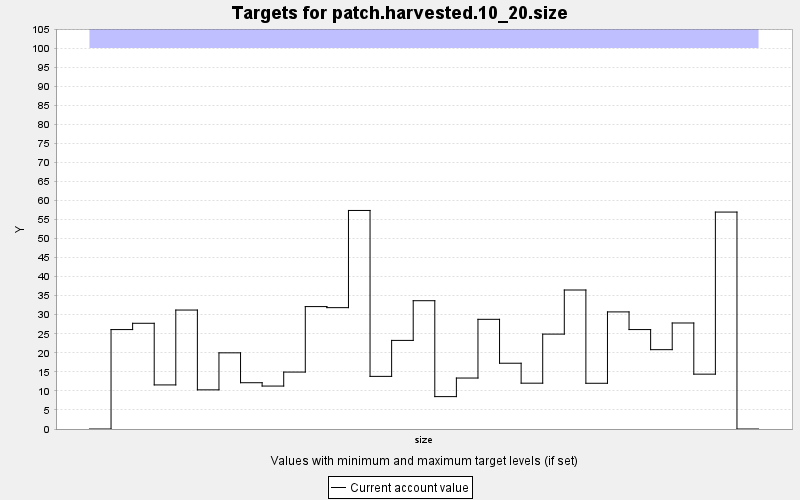

The table this chart was drawn from, first rows:
TARGET, PERIOD, YEAR, PERIODWIDTH, MINIMUM, MAXIMUM, MINWEIGHT, MAXWEIGHT, CURRENT, SUMMARY
patch.harvested.10_20.size, 0, 0, 10.0, 0.0, 100.0, 1.0, 1.0, 0.0, 0.0
patch.harvested.10_20.size, 1, 10, 10.0, 0.0, 100.0, 1.0, 1.0, 26.1, 0.0
patch.harvested.10_20.size, 2, 20, 10.0, 0.0, 100.0, 1.0, 1.0, 27.75, 0.0
patch.harvested.10_20.size, 3, 30, 10.0, 0.0, 100.0, 1.0, 1.0, 11.57, 0.0
patch.harvested.10_20.size, 4, 40, 10.0, 0.0, 100.0, 1.0, 1.0, 31.23, 0.0
patch.harvested.10_20.size, 5, 50, 10.0, 0.0, 100.0, 1.0, 1.0, 10.28, 0.0
patch.harvested.10_20.size, 6, 60, 10.0, 0.0, 100.0, 1.0, 1.0, 19.99, 0.0
patch.harvested.10_20.size, 7, 70, 10.0, 0.0, 100.0, 1.0, 1.0, 12.15, 0.0
patch.harvested.10_20.size, 8, 80, 10.0, 0.0, 100.0, 1.0, 1.0, 11.27, 0.0
patch.harvested.10_20.size, 9, 90, 10.0, 0.0, 100.0, 1.0, 1.0, 14.95, 0.0
patch.harvested.10_20.size, 10, 100, 10.0, 0.0, 100.0, 1.0, 1.0, 32.13, 0.0
patch.harvested.10_20.size, 11, 110, 10.0, 0.0, 100.0, 1.0, 1.0, 31.86, 0.0
patch.harvested.10_20.size, 12, 120, 10.0, 0.0, 100.0, 1.0, 1.0, 57.37, 0.0
patch.harvested.10_20.size, 13, 130, 10.0, 0.0, 100.0, 1.0, 1.0, 13.81, 0.0
patch.harvested.10_20.size, 14, 140, 10.0, 0.0, 100.0, 1.0, 1.0, 23.26, 0.0
patch.harvested.10_20.size, 15, 150, 10.0, 0.0, 100.0, 1.0, 1.0, 33.68, 0.0
patch.harvested.10_20.size, 16, 160, 10.0, 0.0, 100.0, 1.0, 1.0, 8.502, 0.0
patch.harvested.10_20.size, 17, 170, 10.0, 0.0, 100.0, 1.0, 1.0, 13.38, 0.0
patch.harvested.10_20.size, 18, 180, 10.0, 0.0, 100.0, 1.0, 1.0, 28.79, 0.0
patch.harvested.10_20.size, 19, 190, 10.0, 0.0, 100.0, 1.0, 1.0, 17.27, 0.0
patch.harvested.10_20.size, 20, 200, 10.0, 0.0, 100.0, 1.0, 1.0, 12.03, 0.0
patch.harvested.10_20.size, 21, 210, 10.0, 0.0, 100.0, 1.0, 1.0, 24.91, 0.0
patch.harvested.10_20.size, 22, 220, 10.0, 0.0, 100.0, 1.0, 1.0, 36.49, 0.0
patch.harvested.10_20.size, 23, 230, 10.0, 0.0, 100.0, 1.0, 1.0, 12, 0.0
patch.harvested.10_20.size, 24, 240, 10.0, 0.0, 100.0, 1.0, 1.0, 30.74, 0.0
patch.harvested.10_20.size, 25, 250, 10.0, 0.0, 100.0, 1.0, 1.0, 26.1, 0.0
patch.harvested.10_20.size, 26, 260, 10.0, 0.0, 100.0, 1.0, 1.0, 20.83, 0.0
patch.harvested.10_20.size, 27, 270, 10.0, 0.0, 100.0, 1.0, 1.0, 27.83, 0.0
patch.harvested.10_20.size, 28, 280, 10.0, 0.0, 100.0, 1.0, 1.0, 14.4, 0.0
patch.harvested.10_20.size, 29, 290, 10.0, 0.0, 100.0, 1.0, 1.0, 56.95, 0.0
patch.harvested.10_20.size, 30, 300, 10.0, 0.0, 100.0, 1.0, 1.0, 0.0, 0.0
